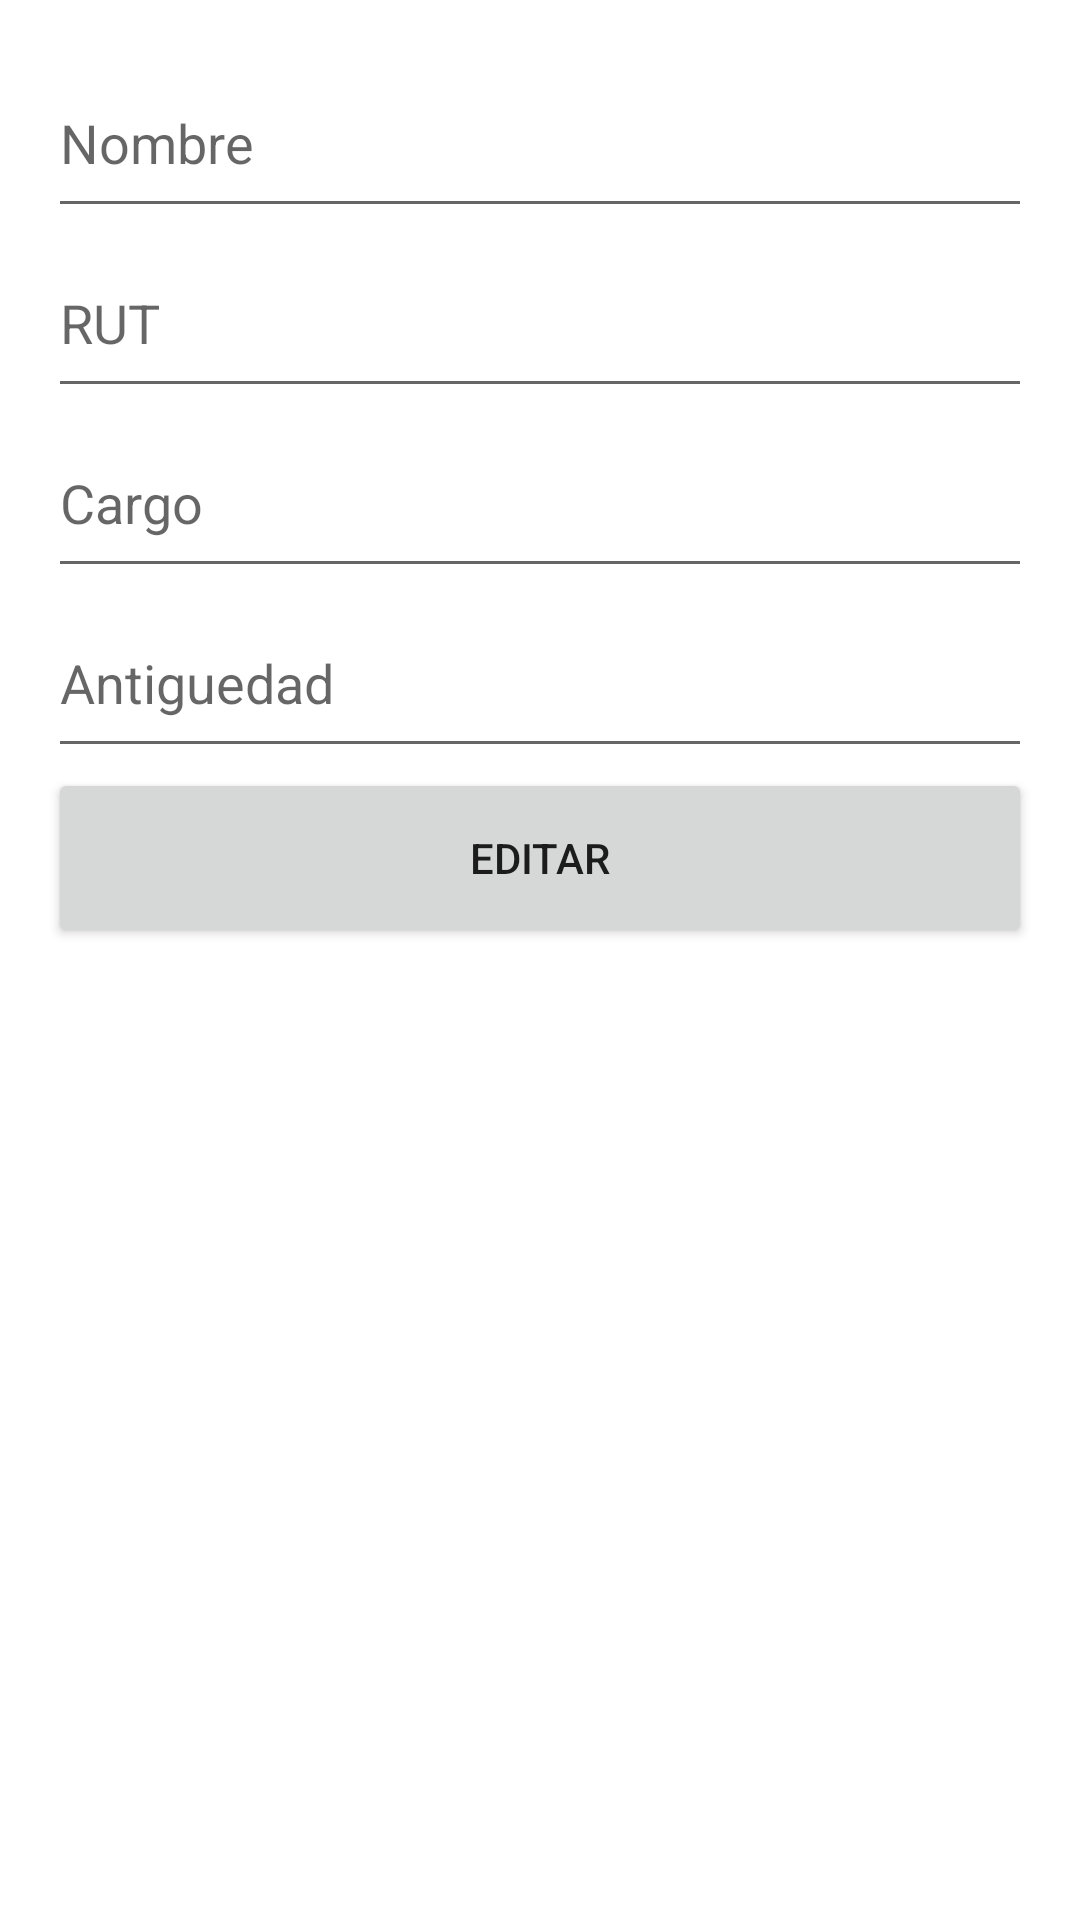

The Android layout XML behind this screen, and the referenced resources:
<!-- AndroidManifest.xml: application theme Theme.Empleados -->
<!-- res/layout/activity_main_editar_empleado.xml -->
<?xml version="1.0" encoding="utf-8"?>
<androidx.constraintlayout.widget.ConstraintLayout xmlns:android="http://schemas.android.com/apk/res/android"
    xmlns:app="http://schemas.android.com/apk/res-auto"
    xmlns:tools="http://schemas.android.com/tools"
    android:layout_width="match_parent"
    android:layout_height="match_parent"
    tools:context=".MainEditarEmpleado">

    <LinearLayout
        android:layout_width="match_parent"
        android:layout_height="match_parent"
        android:layout_margin="16dp"
        android:orientation="vertical">

        <EditText
            android:id="@+id/nombre"
            android:layout_width="match_parent"
            android:layout_height="60dp"
            android:ems="10"
            android:hint="Nombre"
            android:inputType="textPersonName" />

        <EditText
            android:id="@+id/rut"
            android:layout_width="match_parent"
            android:layout_height="60dp"
            android:ems="10"
            android:hint="RUT"
            android:inputType="textPersonName" />

        <EditText
            android:id="@+id/cargo"
            android:layout_width="match_parent"
            android:layout_height="60dp"
            android:ems="10"
            android:hint="Cargo"
            android:inputType="textPersonName" />

        <EditText
            android:id="@+id/antiguedad"
            android:layout_width="match_parent"
            android:layout_height="60dp"
            android:ems="10"
            android:hint="Antiguedad"
            android:inputType="textPersonName" />

        <Button
            android:id="@+id/btn_inscribir"
            android:layout_width="match_parent"
            android:layout_height="60dp"
            android:text="Editar" />
    </LinearLayout>
</androidx.constraintlayout.widget.ConstraintLayout>
<!-- resources referenced by this layout -->
<resources>
  <style name="Theme.Empleados" parent="Theme.MaterialComponents.DayNight.DarkActionBar">
          
          <item name="colorPrimary">#4174FF</item>
          <item name="colorPrimaryVariant">#4174FF</item>
          <item name="colorOnPrimary">@color/white</item>
          
          <item name="colorSecondary">@color/teal_200</item>
          <item name="colorSecondaryVariant">@color/teal_700</item>
          <item name="colorOnSecondary">@color/black</item>
          
          <item name="android:statusBarColor">?attr/colorPrimaryVariant</item>
          
      </style>
  <!-- not gathered from this repository: default colours our renderer supplied (Android Studio template values) -->
  <color name="teal_200">#FF03DAC5</color>
  <color name="teal_700">#FF018786</color>
  <color name="black">#FF000000</color>
  <color name="white">#FFFFFFFF</color>
</resources>
